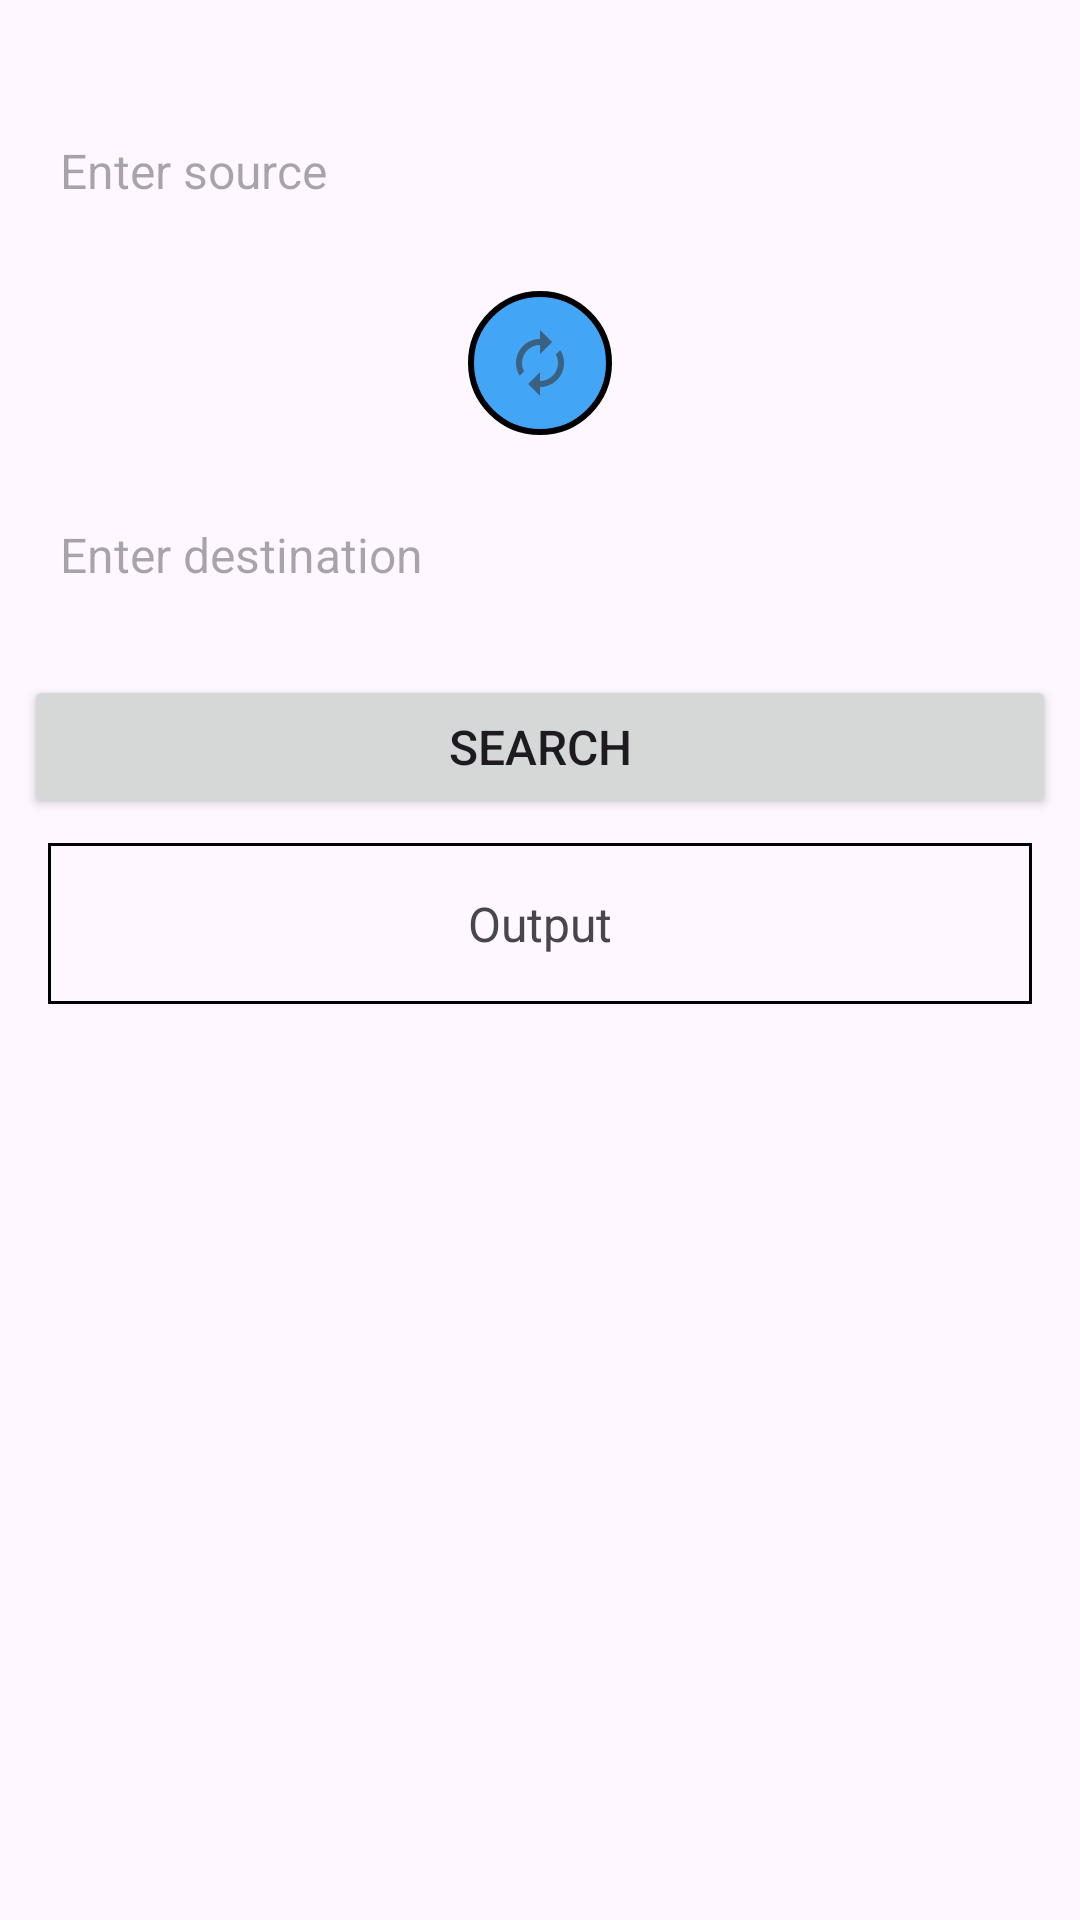

The Android layout XML behind this screen, and the referenced resources:
<!-- AndroidManifest.xml: application theme Theme.BusTicketBookingApp -->
<!-- res/layout/fragment_booking.xml -->
<?xml version="1.0" encoding="utf-8"?>
<LinearLayout xmlns:android="http://schemas.android.com/apk/res/android"
    xmlns:tools="http://schemas.android.com/tools"
    android:layout_width="match_parent"
    android:layout_height="match_parent"
    android:orientation="vertical">

    
    <LinearLayout
        android:layout_width="match_parent"
        android:layout_height="wrap_content"
        android:orientation="vertical"
        android:padding="8dp"
        android:layout_marginTop="25dp">

        
        <AutoCompleteTextView
            android:id="@+id/sourceAutoCompleteTextView"
            android:layout_width="match_parent"
            android:layout_height="wrap_content"
            android:layout_marginBottom="16dp"
            android:background="@drawable/edit_text_shape"
            android:hint="Enter source"
            android:minHeight="48dp"
            android:padding="12dp"
            android:textSize="16sp" />

        
        <ImageButton
            android:id="@+id/swapButton"
            android:layout_width="48dp"
            android:layout_height="48dp"
            android:layout_gravity="center"
            android:layout_marginBottom="16dp"
            android:clickable="true"
            android:background="@color/button_text_color"
            android:src="@drawable/ic_swap_place"
            android:textSize="48sp"
            tools:ignore="TouchTargetSizeCheck,SpeakableTextPresentCheck" />

        
        <AutoCompleteTextView
            android:id="@+id/destinationAutoCompleteTextView"
            android:layout_width="match_parent"
            android:layout_height="wrap_content"
            android:layout_marginBottom="16dp"
            android:background="@drawable/edit_text_shape"
            android:hint="Enter destination"
            android:minHeight="48dp"
            android:padding="12dp"
            android:textSize="16sp" />

        
        <Button
            android:id="@+id/searchButton"
            android:layout_width="match_parent"
            android:layout_height="wrap_content"
            android:text="Search"
            android:textSize="16sp" />

    </LinearLayout>

    
    <TextView
        android:id="@+id/outputTextView"
        android:layout_width="match_parent"
        android:layout_height="wrap_content"
        android:background="@drawable/textview_border"
        android:gravity="center_horizontal"
        android:padding="16dp"
        android:text="Output"
        android:textSize="16sp"
        android:layout_marginStart="16dp"
        android:layout_marginEnd="16sp"
        android:layout_marginBottom="16dp"/>

    
    <FrameLayout
        android:id="@+id/fragment_container"
        android:layout_width="match_parent"
        android:layout_height="0dp"
        android:layout_weight="1" />

</LinearLayout>
<!-- resources referenced by this layout -->
<resources>
  <!-- drawable ic_swap_place (drawable-anydpi) -->
  <vector xmlns:android="http://schemas.android.com/apk/res/android"
      android:width="24dp"
      android:height="24dp"
      android:viewportWidth="24"
      android:viewportHeight="24"
      android:tint="#333333"
      android:alpha="0.6"
      >
    <path
        android:fillColor="@android:color/white"
        android:pathData="M12,6v3l4,-4 -4,-4v3c-4.42,0 -8,3.58 -8,8 0,1.57 0.46,3.03 1.24,4.26L6.7,14.8c-0.45,-0.83 -0.7,-1.79 -0.7,-2.8 0,-3.31 2.69,-6 6,-6zM18.76,7.74L17.3,9.2c0.44,0.84 0.7,1.79 0.7,2.8 0,3.31 -2.69,6 -6,6v-3l-4,4 4,4v-3c4.42,0 8,-3.58 8,-8 0,-1.57 -0.46,-3.03 -1.24,-4.26z"/>
  </vector>
  <!-- drawable textview_border (drawable) -->
  <?xml version="1.0" encoding="utf-8"?>
  <shape xmlns:android="http://schemas.android.com/apk/res/android"
      android:shape="rectangle">
      <solid android:color="@android:color/transparent" />
      <stroke
          android:width="1dp"
          android:color="#000000" />
  </shape>
  <style name="Theme.BusTicketBookingApp" parent="Base.Theme.BusTicketBookingApp" />
  <style name="Base.Theme.BusTicketBookingApp" parent="Theme.Material3.DayNight.NoActionBar">
          
          
      </style>
</resources>
